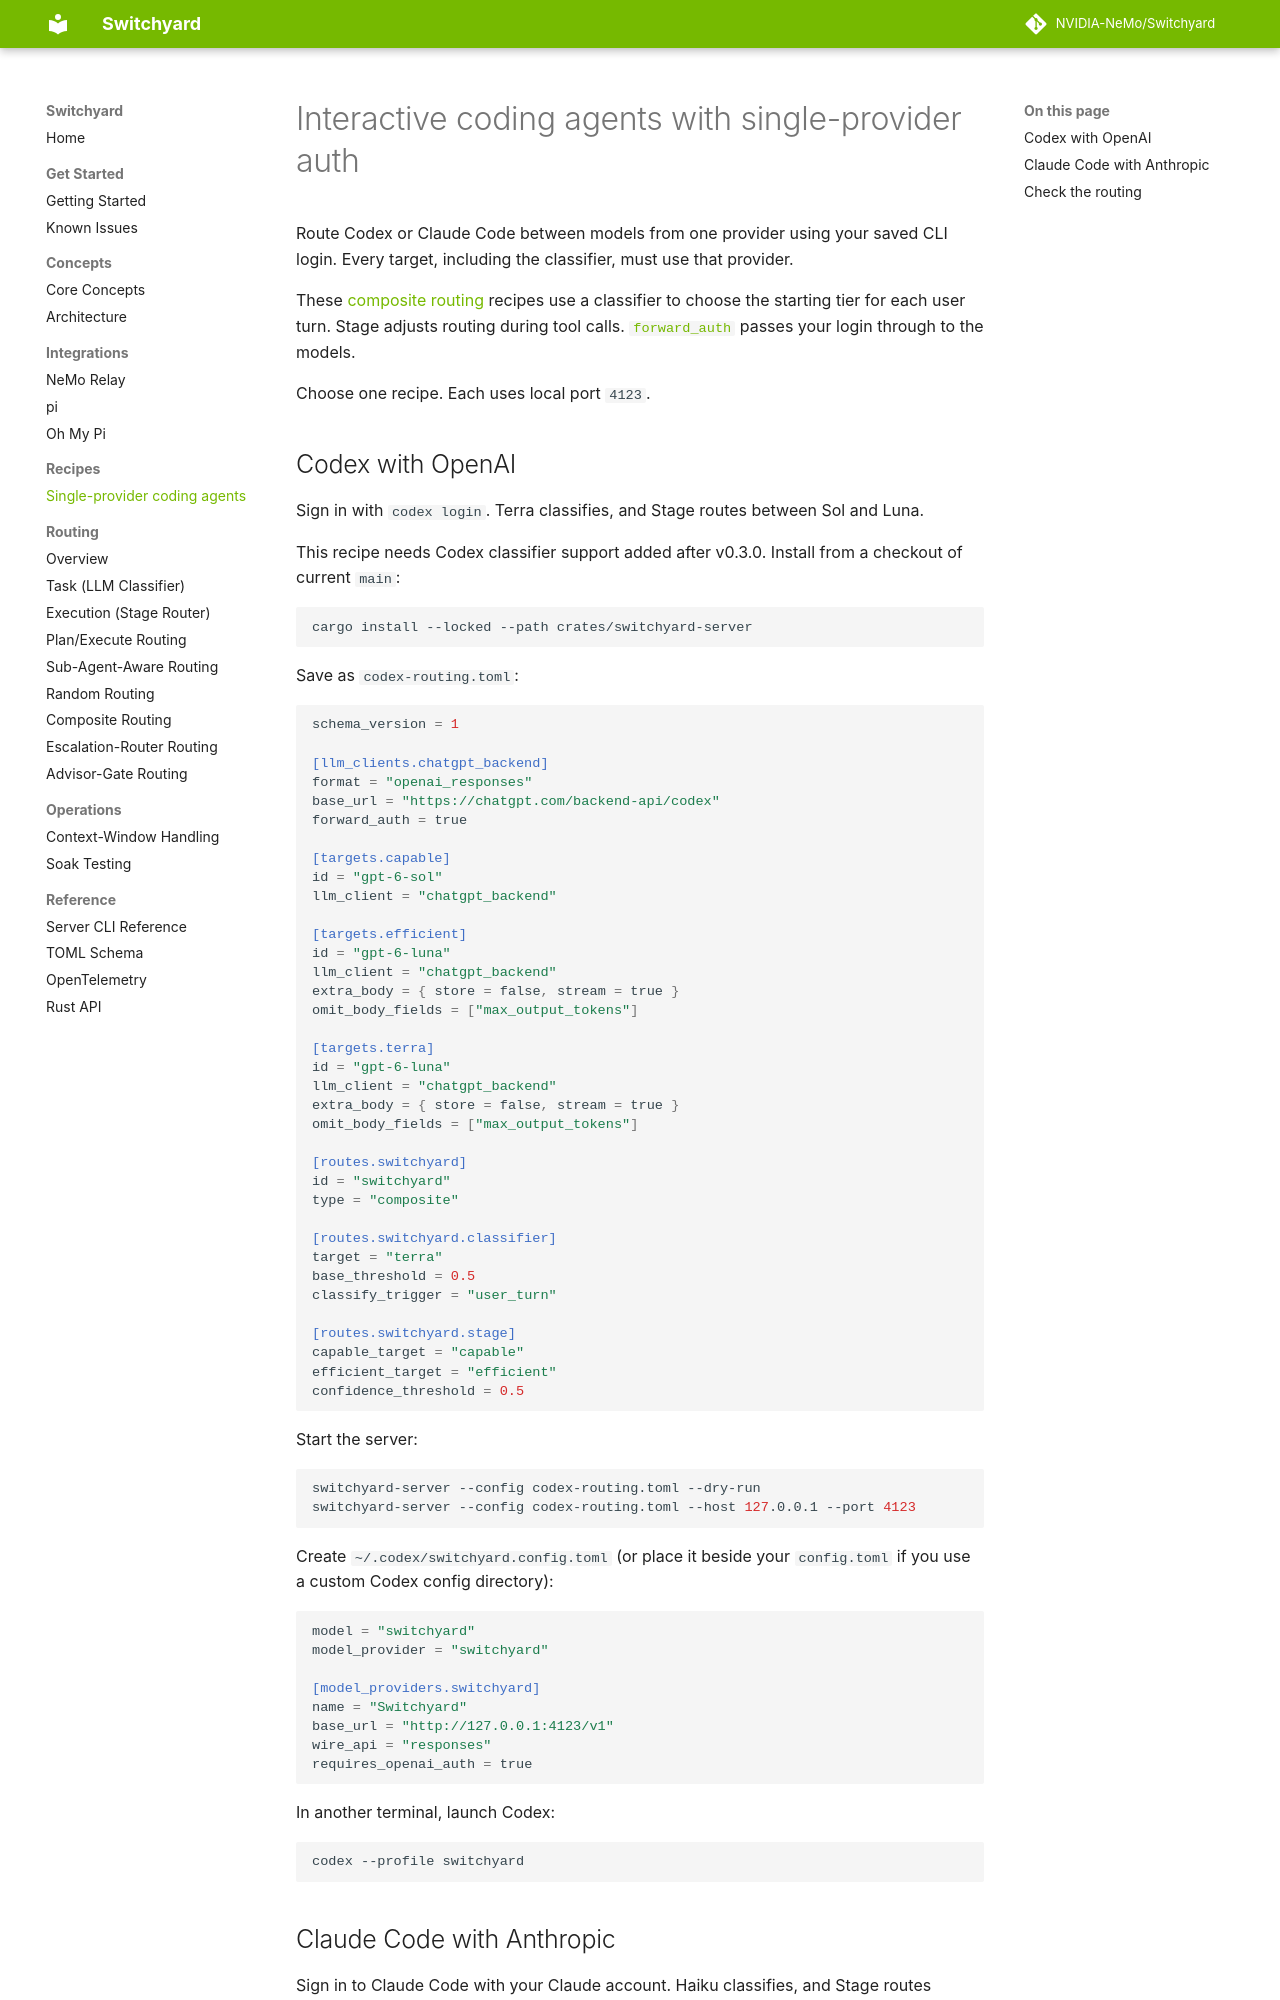

repository: macintoshme/Switchyard · page: recipes/single_provider_coding_agents/index.html · generator: mkdocs

# Interactive coding agents with single-provider auth

Route Codex or Claude Code between models from one provider using your saved CLI
login. Every target, including the classifier, must use that provider.

These [composite routing](../routing_algorithms/composite_routing.md) recipes use a
classifier to choose the starting tier for each user turn. Stage adjusts routing
during tool calls. [`forward_auth`](../reference/toml_schema.md#llm_clientsname)
passes your login through to the models.

Choose one recipe. Each uses local port `4123`.

## Codex with OpenAI

Sign in with `codex login`. Terra classifies, and Stage routes between Sol and Luna.

This recipe needs Codex classifier support added after v0.3.0. Install from a
checkout of current `main`:

```bash
cargo install --locked --path crates/switchyard-server
```

Save as `codex-routing.toml`:

```toml
schema_version = 1

[llm_clients.chatgpt_backend]
format = "openai_responses"
base_url = "https://chatgpt.com/backend-api/codex"
forward_auth = true

[targets.capable]
id = "gpt-6-sol"
llm_client = "chatgpt_backend"

[targets.efficient]
id = "gpt-6-luna"
llm_client = "chatgpt_backend"
extra_body = { store = false, stream = true }
omit_body_fields = ["max_output_tokens"]

[targets.terra]
id = "gpt-6-luna"
llm_client = "chatgpt_backend"
extra_body = { store = false, stream = true }
omit_body_fields = ["max_output_tokens"]

[routes.switchyard]
id = "switchyard"
type = "composite"

[routes.switchyard.classifier]
target = "terra"
base_threshold = 0.5
classify_trigger = "user_turn"

[routes.switchyard.stage]
capable_target = "capable"
efficient_target = "efficient"
confidence_threshold = 0.5
```

Start the server:

```bash
switchyard-server --config codex-routing.toml --dry-run
switchyard-server --config codex-routing.toml --host 127.0.0.1 --port 4123
```

Create `~/.codex/switchyard.config.toml` (or place it beside your `config.toml` if
you use a custom Codex config directory):

```toml
model = "switchyard"
model_provider = "switchyard"

[model_providers.switchyard]
name = "Switchyard"
base_url = "http://127.0.0.1:4123/v1"
wire_api = "responses"
requires_openai_auth = true
```

In another terminal, launch Codex:

```bash
codex --profile switchyard
```
